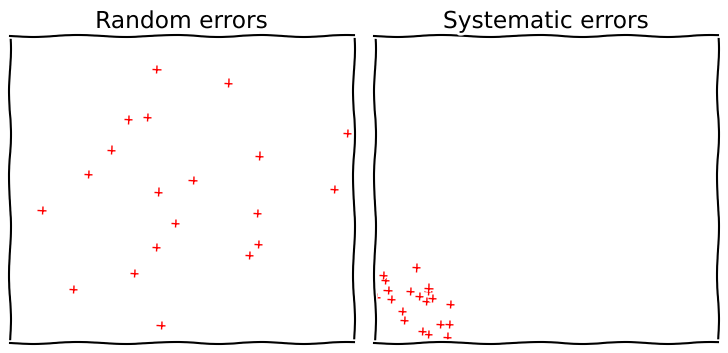

The matplotlib source for this figure: (Note: this script raises an exception after producing the figure.)
import matplotlib.pyplot as plt
import numpy as np

np.random.seed(123)

plt.xkcd()
plt.figure(1, figsize=(7.5,3.75))
plt.subplot(121)
plt.title("Random errors")
pos1 = np.random.uniform(-2,2,(20,2))
plt.plot(pos1[:,0],pos1[:,1], 'r+')
plt.gca().set_xticks([])
plt.gca().set_yticks([])
plt.xlim(-2,2)
plt.ylim(-2,2)
plt.subplot(122)
plt.title("Systematic errors")
pos2 = np.random.uniform(-2,-1,(20,2))
plt.plot(pos2[:,0],pos2[:,1], 'r+', linewidth=20)
plt.gca().set_xticks([])
plt.gca().set_yticks([])
plt.xlim(-2,2)
plt.ylim(-2,2)
plt.tight_layout()
plt.savefig('../assets/random_systematic.svg')
plt.savefig('../assets/random_systematic.png')

plt.figure(2, figsize=(3.75,3.75))
x = np.linspace(1,100,200)
y = 1.0/np.sqrt(x)
plt.subplot(111)
plt.plot(x,y)
plt.xlabel('Sample size')
plt.ylabel('Error')
plt.gca().set_xticks([])
plt.gca().set_yticks([])
plt.xlim(1,100)
plt.ylim(0,1)
plt.savefig('../assets/error_rate.svg')
plt.savefig('../assets/error_rate.png')

